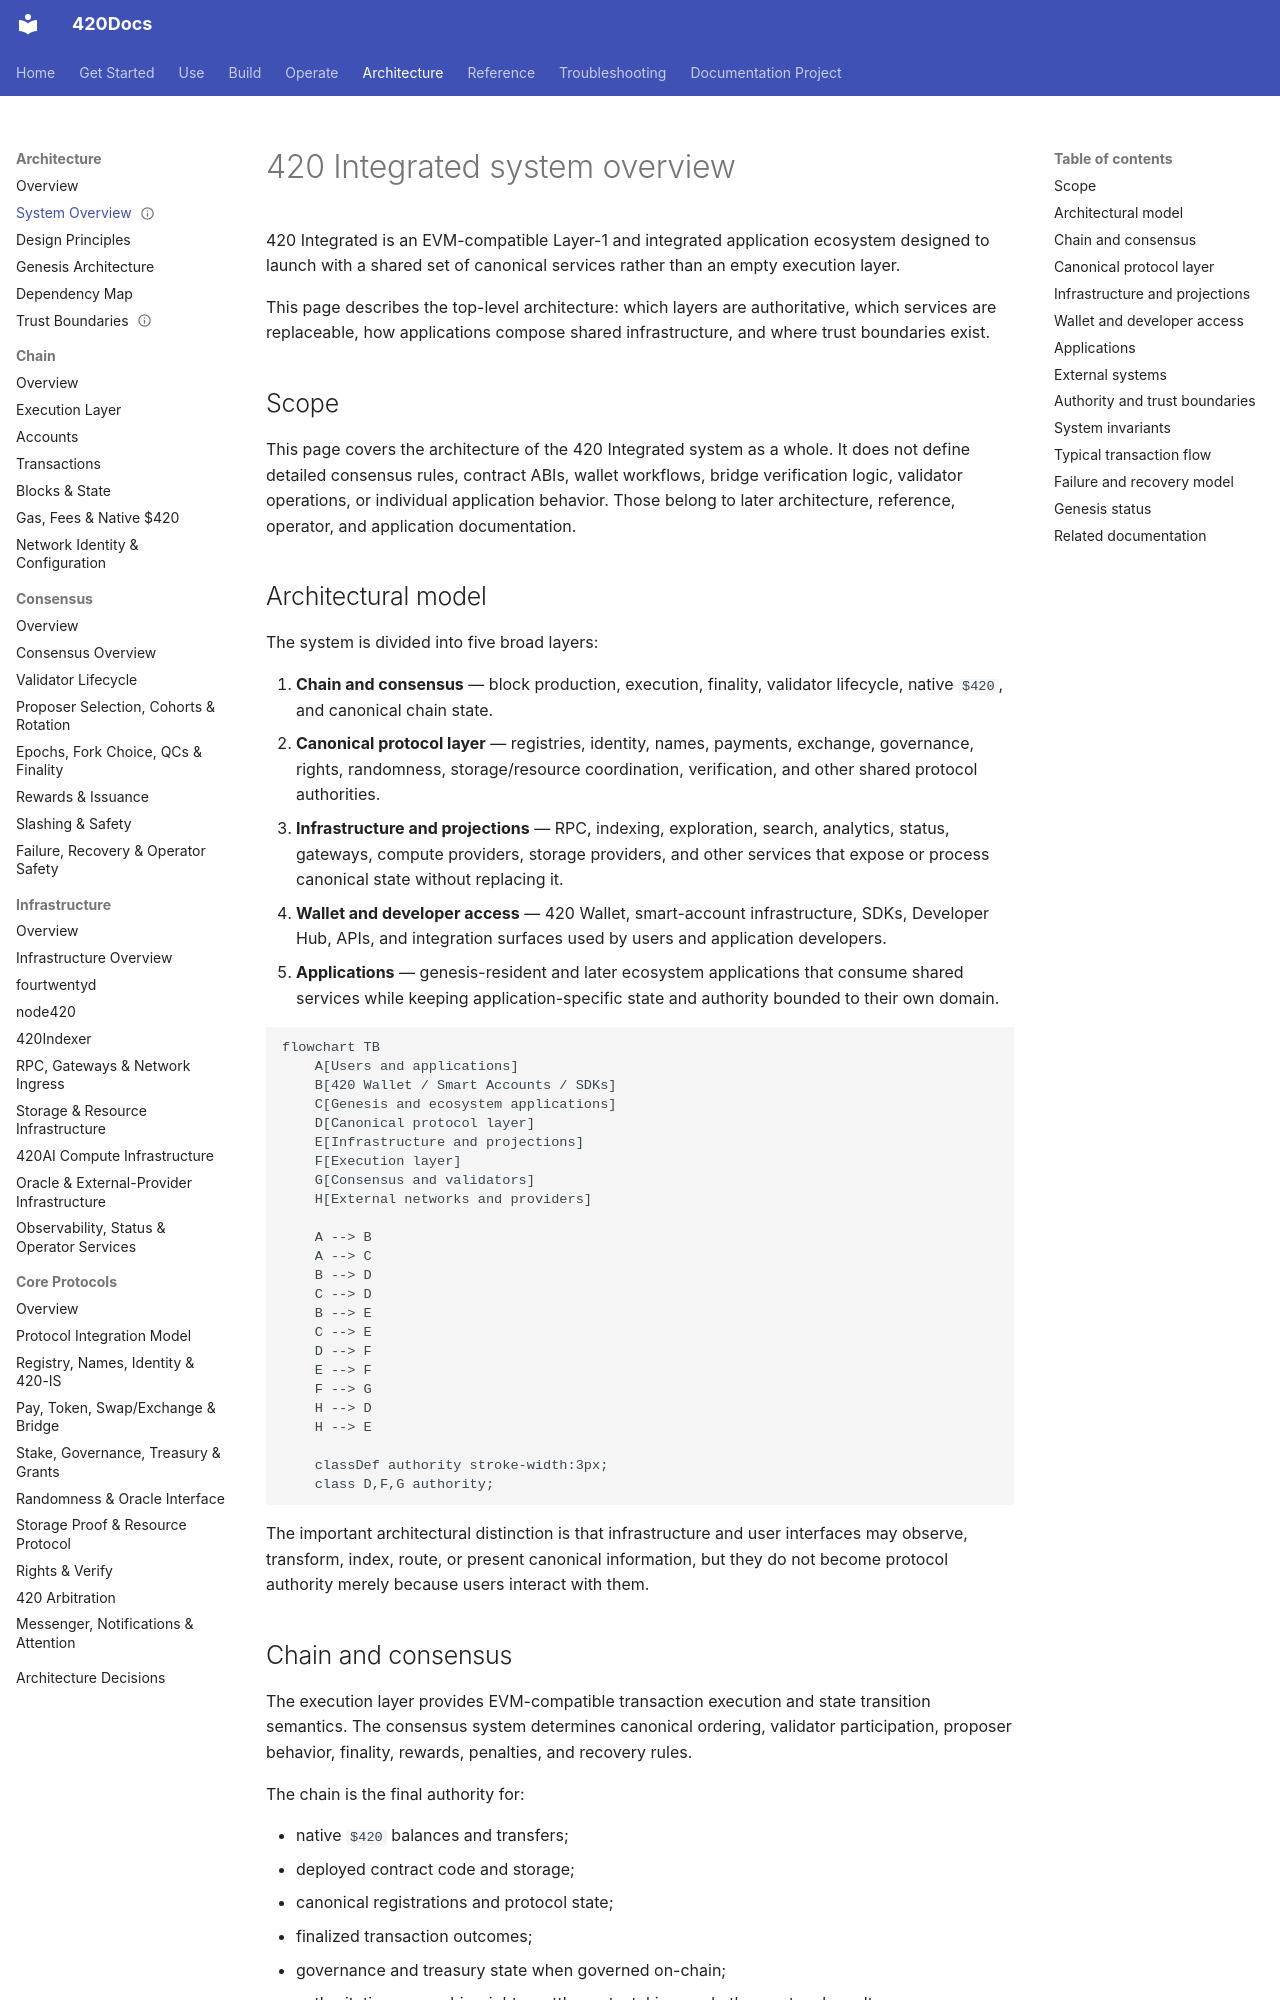

repository: abvhiael/420-integrated-v0.1 · page: architecture/system-overview/index.html · generator: mkdocs

---
title: System overview
component: system
category: architecture
status: development
version: current
audience:
  - developer
  - operator
  - reviewer
---

# 420 Integrated system overview

420 Integrated is an EVM-compatible Layer-1 and integrated application ecosystem designed to launch with a shared set of canonical services rather than an empty execution layer.

This page describes the top-level architecture: which layers are authoritative, which services are replaceable, how applications compose shared infrastructure, and where trust boundaries exist.

## Scope

This page covers the architecture of the 420 Integrated system as a whole. It does not define detailed consensus rules, contract ABIs, wallet workflows, bridge verification logic, validator operations, or individual application behavior. Those belong to later architecture, reference, operator, and application documentation.

## Architectural model

The system is divided into five broad layers:

1. **Chain and consensus** — block production, execution, finality, validator lifecycle, native `$420`, and canonical chain state.
2. **Canonical protocol layer** — registries, identity, names, payments, exchange, governance, rights, randomness, storage/resource coordination, verification, and other shared protocol authorities.
3. **Infrastructure and projections** — RPC, indexing, exploration, search, analytics, status, gateways, compute providers, storage providers, and other services that expose or process canonical state without replacing it.
4. **Wallet and developer access** — 420 Wallet, smart-account infrastructure, SDKs, Developer Hub, APIs, and integration surfaces used by users and application developers.
5. **Applications** — genesis-resident and later ecosystem applications that consume shared services while keeping application-specific state and authority bounded to their own domain.

```mermaid
flowchart TB
    A[Users and applications]
    B[420 Wallet / Smart Accounts / SDKs]
    C[Genesis and ecosystem applications]
    D[Canonical protocol layer]
    E[Infrastructure and projections]
    F[Execution layer]
    G[Consensus and validators]
    H[External networks and providers]

    A --> B
    A --> C
    B --> D
    C --> D
    B --> E
    C --> E
    D --> F
    E --> F
    F --> G
    H --> D
    H --> E

    classDef authority stroke-width:3px;
    class D,F,G authority;
```

The important architectural distinction is that infrastructure and user interfaces may observe, transform, index, route, or present canonical information, but they do not become protocol authority merely because users interact with them.
